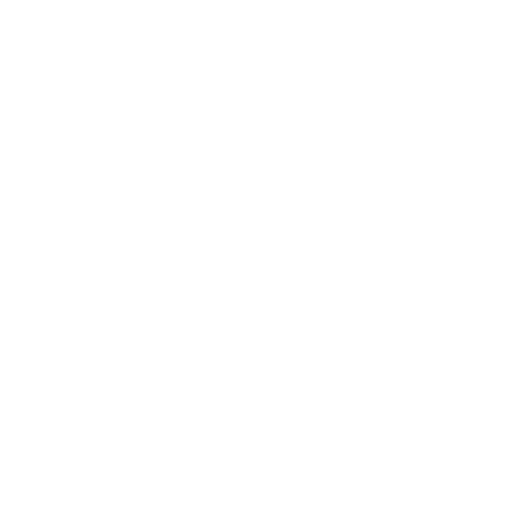
t = 0.00 s
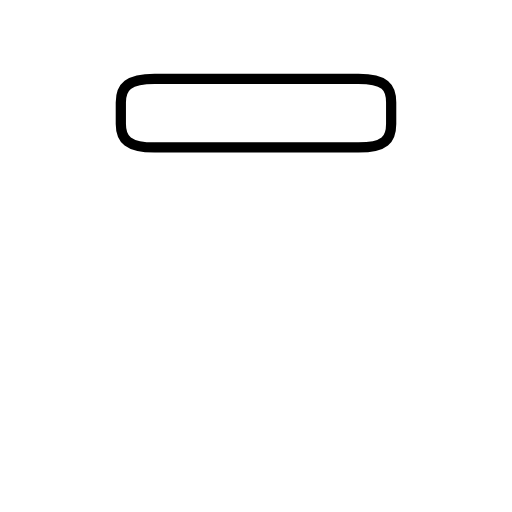
t = 1.87 s
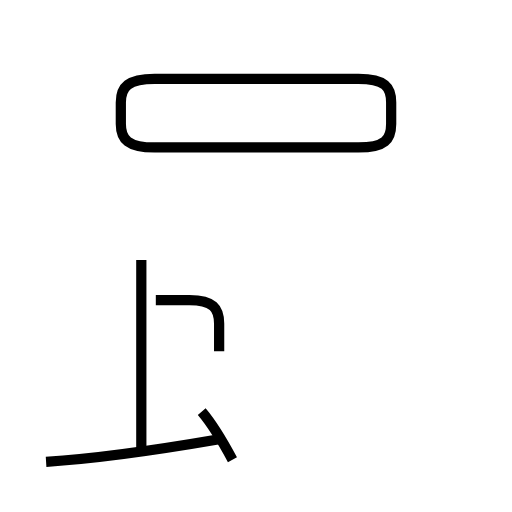
t = 3.43 s
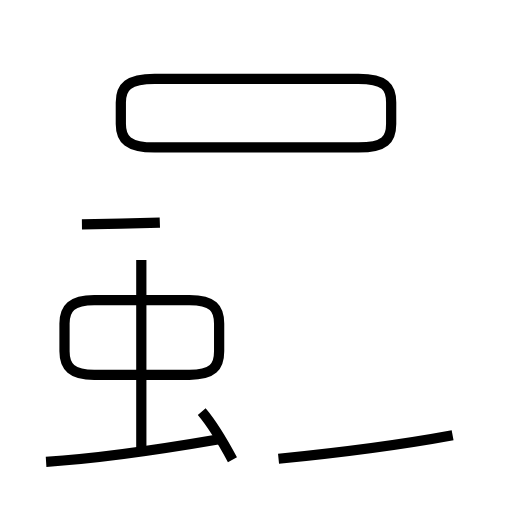
t = 5.10 s
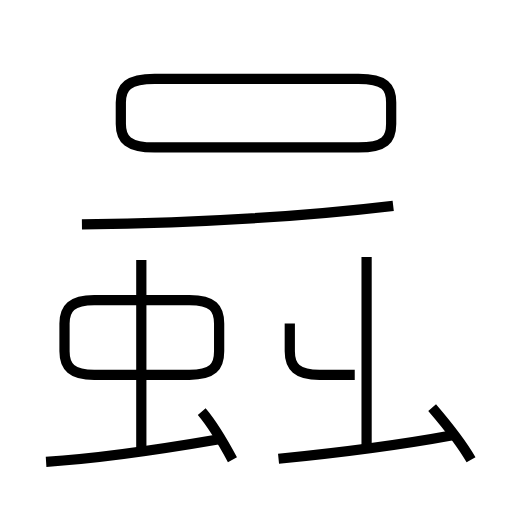
t = 6.86 s
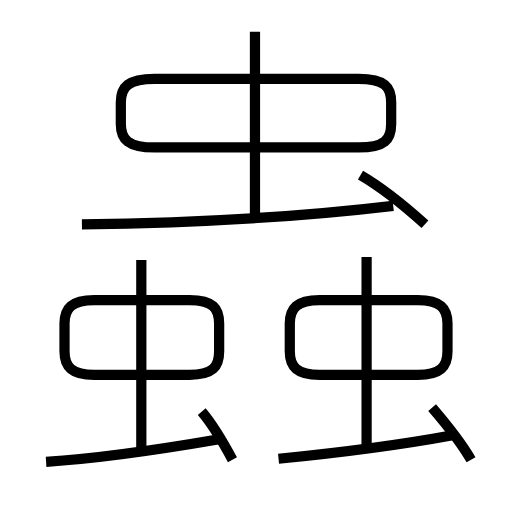
t = 8.58 s

The animated SVG that drew these frames (rendered in a browser with its animation timeline set to each time). Animation: 12 SMIL elements (animate=12); one cycle of 8.58 s.

<?xml version='1.0' encoding='utf-8'?>
<svg viewBox="0.0 -6.0 50.0 50.0" version="1.1" xmlns="http://www.w3.org/2000/svg"><rect x="-1000" y="-1000" width="2000" height="2000" stroke="white" fill="white" /><g style="fill:none;stroke:#000000;stroke-width:1"><path d="M 15.1 -29.6 L 35.0 -29.6 C 37.6 -29.6 38.2 -30.4 38.2 -31.9 L 38.2 -34.0 C 38.2 -35.5 37.6 -36.3 35.0 -36.3 L 15.1 -36.3 C 12.5 -36.3 11.8 -35.5 11.8 -34.0 L 11.8 -31.9 C 11.8 -30.4 12.5 -29.6 15.1 -29.6 Z " transform="translate(0.0 38.0)" stroke-dasharray="62.449560949621976" stroke-dashoffset="62.449560949621976"><animate attributeName="stroke-dashoffset" from="62.449560949621976" to="0" dur="1.8734868284886592s" begin="0s" fill="freeze" /></path><path d="M 4.5 1.1 C 9.4 0.8 15.6 -0.1 21.4 -1.1 " transform="translate(0.0 38.0)" stroke-dasharray="17.05033662290735" stroke-dashoffset="17.05033662290735"><animate attributeName="stroke-dashoffset" from="17.05033662290735" to="0" dur="0.5115100986872204s" begin="1.8734868284886592s" fill="freeze" /></path><path d="M 22.7 0.9 C 21.9 -0.6 20.8 -2.5 19.7 -3.8 " transform="translate(0.0 38.0)" stroke-dasharray="5.585280676863624" stroke-dashoffset="5.585280676863624"><animate attributeName="stroke-dashoffset" from="5.585280676863624" to="0" dur="0.1675584203059087s" begin="2.3849969271758797s" fill="freeze" /></path><path d="M 13.8 0.3 L 13.8 -18.6 " transform="translate(0.0 38.0)" stroke-dasharray="18.900000000000002" stroke-dashoffset="18.900000000000002"><animate attributeName="stroke-dashoffset" from="18.900000000000002" to="0" dur="0.5670000000000001s" begin="2.5525553474817886s" fill="freeze" /></path><path d="M 21.4 -9.7 L 21.4 -12.4 C 21.4 -13.9 20.8 -14.7 18.5 -14.7 L 9.2 -14.7 C 7.0 -14.7 6.3 -13.9 6.3 -12.4 L 6.3 -9.7 C 6.3 -8.2 7.0 -7.4 9.2 -7.4 L 18.5 -7.4 C 20.8 -7.4 21.4 -8.2 21.4 -9.7 Z " transform="translate(0.0 38.0)" stroke-dasharray="41.17133824730639" stroke-dashoffset="41.17133824730639"><animate attributeName="stroke-dashoffset" from="41.17133824730639" to="0" dur="1.2351401474191916s" begin="3.1195553474817888s" fill="freeze" /></path><path d="M 27.2 0.8 C 32.2 0.3 38.8 -0.5 44.2 -1.5 " transform="translate(0.0 38.0)" stroke-dasharray="17.159383689591934" stroke-dashoffset="17.159383689591934"><animate attributeName="stroke-dashoffset" from="17.159383689591934" to="0" dur="0.514781510687758s" begin="4.35469549490098s" fill="freeze" /></path><path d="M 8.0 -22.1 C 17.4 -22.2 28.3 -22.7 38.4 -23.9 " transform="translate(0.0 38.0)" stroke-dasharray="30.46730826706591" stroke-dashoffset="30.46730826706591"><animate attributeName="stroke-dashoffset" from="30.46730826706591" to="0" dur="0.9140192480119773s" begin="4.869477005588738s" fill="freeze" /></path><path d="M 46.0 0.9 C 45.2 -0.5 43.4 -2.8 42.2 -4.2 " transform="translate(0.0 38.0)" stroke-dasharray="6.366904374653974" stroke-dashoffset="6.366904374653974"><animate attributeName="stroke-dashoffset" from="6.366904374653974" to="0" dur="0.19100713123961924s" begin="5.783496253600715s" fill="freeze" /></path><path d="M 35.8 0.2 L 35.8 -18.9 " transform="translate(0.0 38.0)" stroke-dasharray="19.099999999999998" stroke-dashoffset="19.099999999999998"><animate attributeName="stroke-dashoffset" from="19.099999999999998" to="0" dur="0.573s" begin="5.974503384840334s" fill="freeze" /></path><path d="M 28.3 -12.4 L 28.3 -9.7 C 28.3 -8.2 29.0 -7.4 31.2 -7.4 L 40.8 -7.4 C 43.0 -7.4 43.7 -8.2 43.7 -9.7 L 43.7 -12.4 C 43.7 -13.9 43.0 -14.7 40.8 -14.7 L 31.2 -14.7 C 29.0 -14.7 28.3 -13.9 28.3 -12.4 Z " transform="translate(0.0 38.0)" stroke-dasharray="41.72479133933674" stroke-dashoffset="41.72479133933674"><animate attributeName="stroke-dashoffset" from="41.72479133933674" to="0" dur="1.2517437401801021s" begin="6.547503384840335s" fill="freeze" /></path><path d="M 24.9 -22.9 L 24.9 -40.9 " transform="translate(0.0 38.0)" stroke-dasharray="18.0" stroke-dashoffset="18.0"><animate attributeName="stroke-dashoffset" from="18.0" to="0" dur="0.54s" begin="7.799247125020437s" fill="freeze" /></path><path d="M 41.5 -22.1 C 39.5 -23.9 37.1 -25.8 35.2 -26.9" transform="translate(0.0 38.0)" stroke-dasharray="7.932545321259165" stroke-dashoffset="7.932545321259165"><animate attributeName="stroke-dashoffset" from="7.932545321259165" to="0" dur="0.23797635963777494s" begin="8.339247125020437s" fill="freeze" /></path></g></svg>
